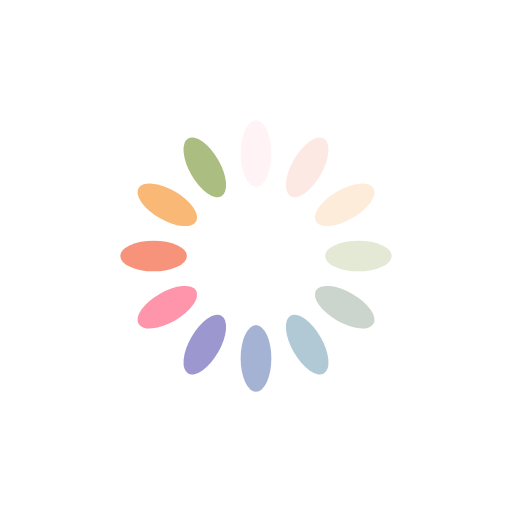
t = 0.00 s
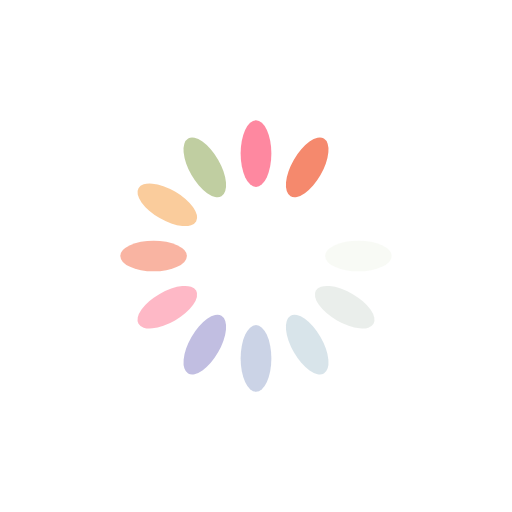
t = 0.36 s
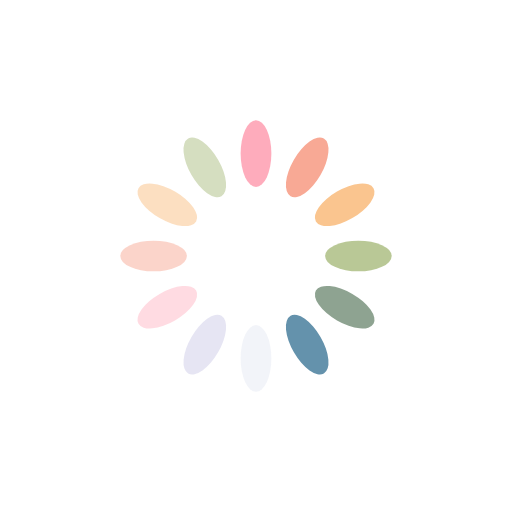
t = 0.73 s
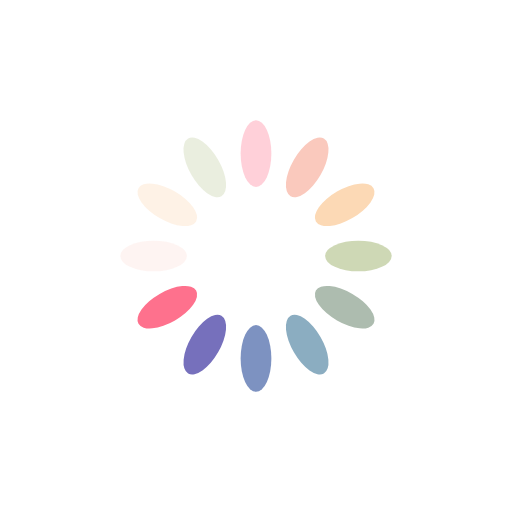
t = 1.09 s

The animated SVG that drew these frames (rendered in a browser with its animation timeline set to each time). Animation: 12 SMIL elements (animate=12); one cycle of 1.45 s, repeats indefinitely.

<?xml version="1.0" encoding="utf-8"?>
<svg xmlns="http://www.w3.org/2000/svg" xmlns:xlink="http://www.w3.org/1999/xlink" style="margin: auto; background: rgba(0, 0, 0, 0) none repeat scroll 0% 0%; display: block; shape-rendering: auto;" width="284px" height="284px" viewBox="0 0 100 100" preserveAspectRatio="xMidYMid">
<g transform="rotate(0 50 50)">
  <rect x="47" y="23.5" rx="3" ry="6.5" width="6" height="13" fill="#fe718d">
    <animate attributeName="opacity" values="1;0" keyTimes="0;1" dur="1.4492753623188404s" begin="-1.328502415458937s" repeatCount="indefinite"></animate>
  </rect>
</g><g transform="rotate(30 50 50)">
  <rect x="47" y="23.5" rx="3" ry="6.5" width="6" height="13" fill="#f47e60">
    <animate attributeName="opacity" values="1;0" keyTimes="0;1" dur="1.4492753623188404s" begin="-1.2077294685990336s" repeatCount="indefinite"></animate>
  </rect>
</g><g transform="rotate(60 50 50)">
  <rect x="47" y="23.5" rx="3" ry="6.5" width="6" height="13" fill="#f8b26a">
    <animate attributeName="opacity" values="1;0" keyTimes="0;1" dur="1.4492753623188404s" begin="-1.0869565217391304s" repeatCount="indefinite"></animate>
  </rect>
</g><g transform="rotate(90 50 50)">
  <rect x="47" y="23.5" rx="3" ry="6.5" width="6" height="13" fill="#abbd81">
    <animate attributeName="opacity" values="1;0" keyTimes="0;1" dur="1.4492753623188404s" begin="-0.9661835748792269s" repeatCount="indefinite"></animate>
  </rect>
</g><g transform="rotate(120 50 50)">
  <rect x="47" y="23.5" rx="3" ry="6.5" width="6" height="13" fill="#849b87">
    <animate attributeName="opacity" values="1;0" keyTimes="0;1" dur="1.4492753623188404s" begin="-0.8454106280193235s" repeatCount="indefinite"></animate>
  </rect>
</g><g transform="rotate(150 50 50)">
  <rect x="47" y="23.5" rx="3" ry="6.5" width="6" height="13" fill="#6492ac">
    <animate attributeName="opacity" values="1;0" keyTimes="0;1" dur="1.4492753623188404s" begin="-0.7246376811594202s" repeatCount="indefinite"></animate>
  </rect>
</g><g transform="rotate(180 50 50)">
  <rect x="47" y="23.5" rx="3" ry="6.5" width="6" height="13" fill="#637cb5">
    <animate attributeName="opacity" values="1;0" keyTimes="0;1" dur="1.4492753623188404s" begin="-0.6038647342995168s" repeatCount="indefinite"></animate>
  </rect>
</g><g transform="rotate(210 50 50)">
  <rect x="47" y="23.5" rx="3" ry="6.5" width="6" height="13" fill="#6a63b6">
    <animate attributeName="opacity" values="1;0" keyTimes="0;1" dur="1.4492753623188404s" begin="-0.48309178743961345s" repeatCount="indefinite"></animate>
  </rect>
</g><g transform="rotate(240 50 50)">
  <rect x="47" y="23.5" rx="3" ry="6.5" width="6" height="13" fill="#fe718d">
    <animate attributeName="opacity" values="1;0" keyTimes="0;1" dur="1.4492753623188404s" begin="-0.3623188405797101s" repeatCount="indefinite"></animate>
  </rect>
</g><g transform="rotate(270 50 50)">
  <rect x="47" y="23.5" rx="3" ry="6.5" width="6" height="13" fill="#f47e60">
    <animate attributeName="opacity" values="1;0" keyTimes="0;1" dur="1.4492753623188404s" begin="-0.24154589371980673s" repeatCount="indefinite"></animate>
  </rect>
</g><g transform="rotate(300 50 50)">
  <rect x="47" y="23.5" rx="3" ry="6.5" width="6" height="13" fill="#f8b26a">
    <animate attributeName="opacity" values="1;0" keyTimes="0;1" dur="1.4492753623188404s" begin="-0.12077294685990336s" repeatCount="indefinite"></animate>
  </rect>
</g><g transform="rotate(330 50 50)">
  <rect x="47" y="23.5" rx="3" ry="6.5" width="6" height="13" fill="#abbd81">
    <animate attributeName="opacity" values="1;0" keyTimes="0;1" dur="1.4492753623188404s" begin="0s" repeatCount="indefinite"></animate>
  </rect>
</g>
<!-- [ldio] generated by https://loading.io/ --></svg>